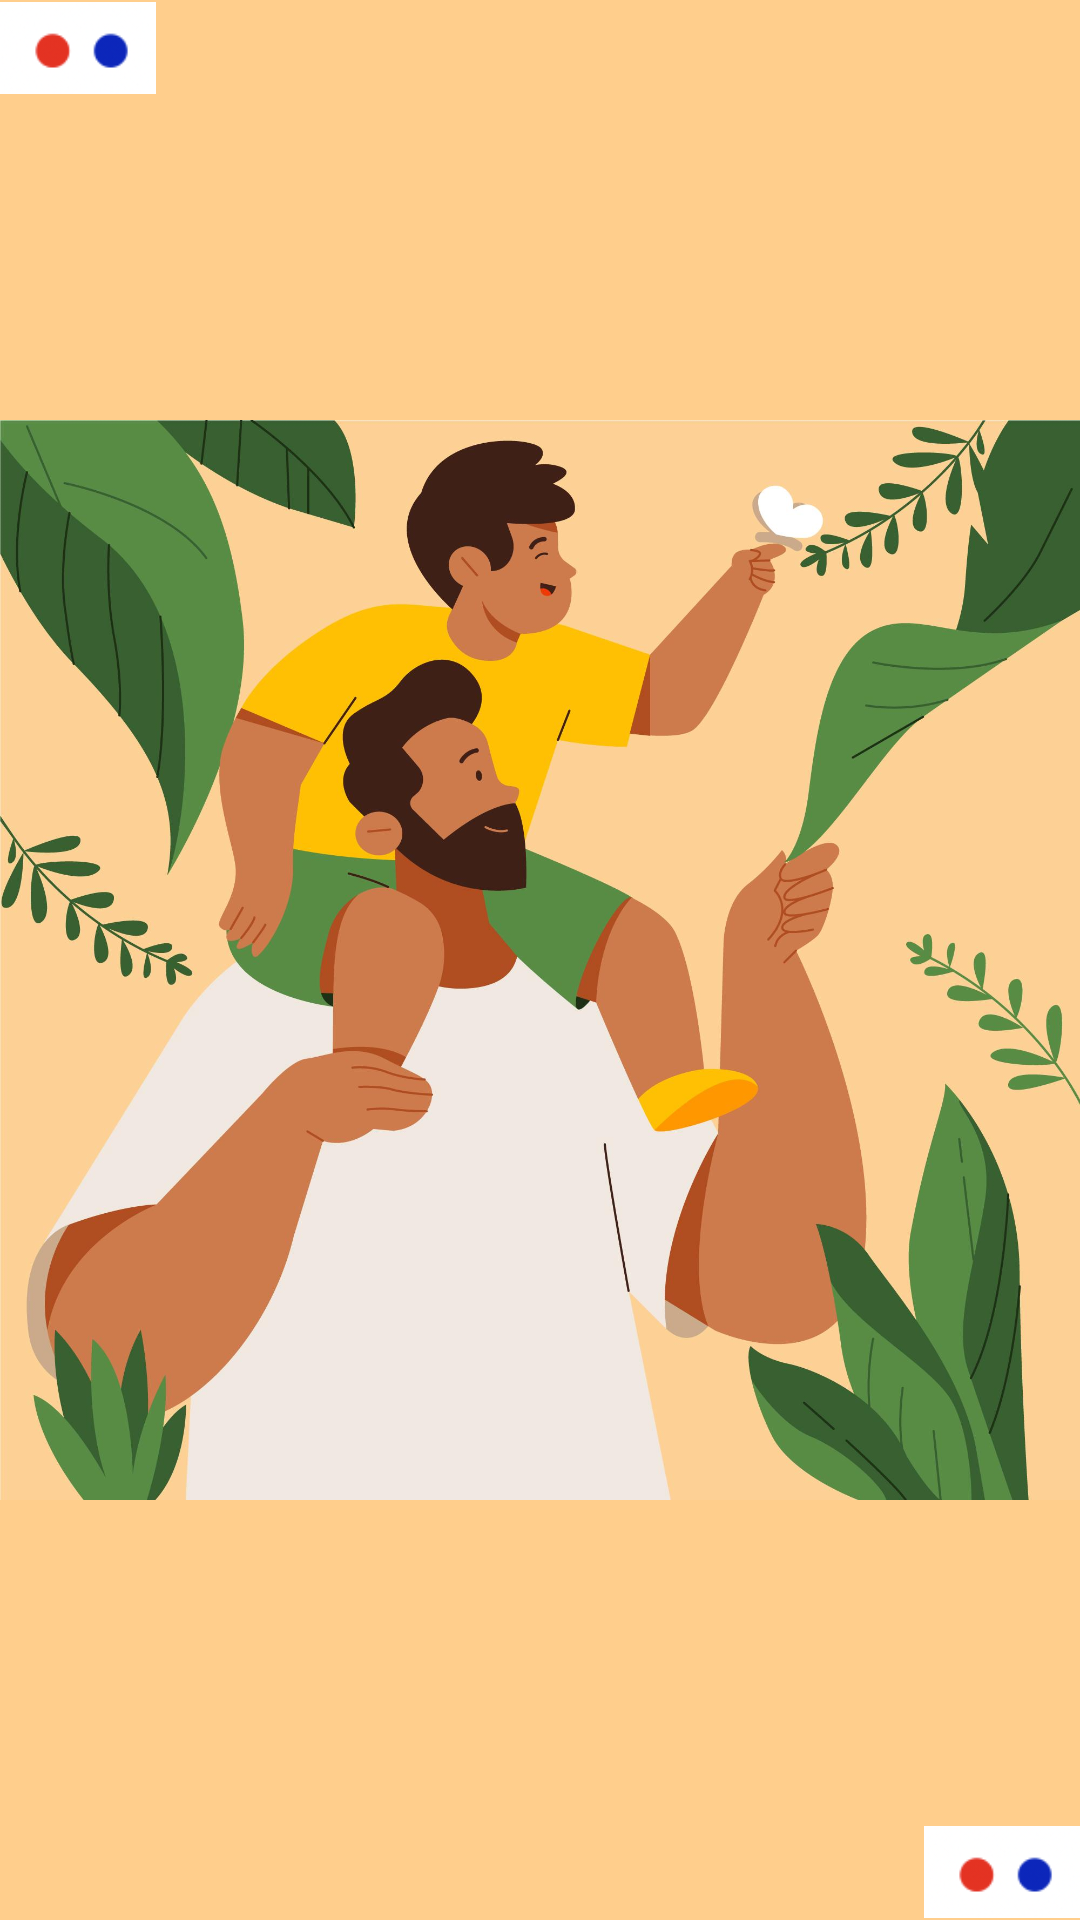

The Android layout XML behind this screen, and the referenced resources:
<!-- AndroidManifest.xml: activity theme Theme.CYSAndroidApp.Fullscreen -->
<!-- res/layout/activity_splash_screen.xml -->
<?xml version="1.0" encoding="utf-8"?>
<RelativeLayout
    android:layout_width="match_parent"
    android:layout_height="match_parent"
    android:background="#FFCE8C"
    xmlns:android="http://schemas.android.com/apk/res/android">

    <ImageView
        android:layout_width="52dp"
        android:layout_height="32dp"
        android:src="@drawable/header_bottom_dots" />
    <ImageView
        android:id="@+id/imageView"
        android:layout_width="match_parent"
        android:layout_height="wrap_content"
        android:src="@drawable/name_app"
        android:scaleType="centerInside"
        android:layout_centerInParent="true"
         />
    <ImageView
        android:layout_width="52dp"
        android:layout_height="32dp"
        android:src="@drawable/header_bottom_dots"
        android:layout_alignParentBottom="true"
        android:layout_alignParentEnd="true"/>


</RelativeLayout>
<!-- resources referenced by this layout -->
<resources>
  <!-- drawable header_bottom_dots: png bitmap (drawable, 7451 bytes) -->
  <!-- drawable name_app: jpg bitmap (drawable, 176907 bytes) -->
  <style name="Theme.CYSAndroidApp.Fullscreen" parent="Theme.CYSAndroidApp">
          <item name="android:actionBarStyle">@style/Widget.Theme.CYSAndroidApp.ActionBar.Fullscreen
          </item>
          <item name="android:windowActionBarOverlay">true</item>
          <item name="android:windowBackground">@null</item>
      </style>
  <style name="Theme.CYSAndroidApp" parent="Theme.MaterialComponents.DayNight.DarkActionBar">
          
          <item name="colorPrimary">@color/purple_500</item>
          <item name="colorPrimaryVariant">@color/purple_700</item>
          <item name="colorOnPrimary">@color/white</item>
          
          <item name="colorSecondary">@color/teal_200</item>
          <item name="colorSecondaryVariant">@color/teal_700</item>
          <item name="colorOnSecondary">@color/black</item>
          
          <item name="android:statusBarColor" tools:targetApi="l">?attr/colorPrimaryVariant</item>
          
      </style>
  <style name="Widget.Theme.CYSAndroidApp.ActionBar.Fullscreen" parent="Widget.AppCompat.ActionBar">
          <item name="android:background">@color/black_overlay</item>
      </style>
  <color name="purple_500">#FF6200EE</color>
  <color name="purple_700">#FF3700B3</color>
  <color name="white">#FFFFFFFF</color>
  <color name="teal_200">#FF03DAC5</color>
  <color name="teal_700">#FF018786</color>
  <color name="black">#FF000000</color>
  <color name="black_overlay">#66000000</color>
</resources>
